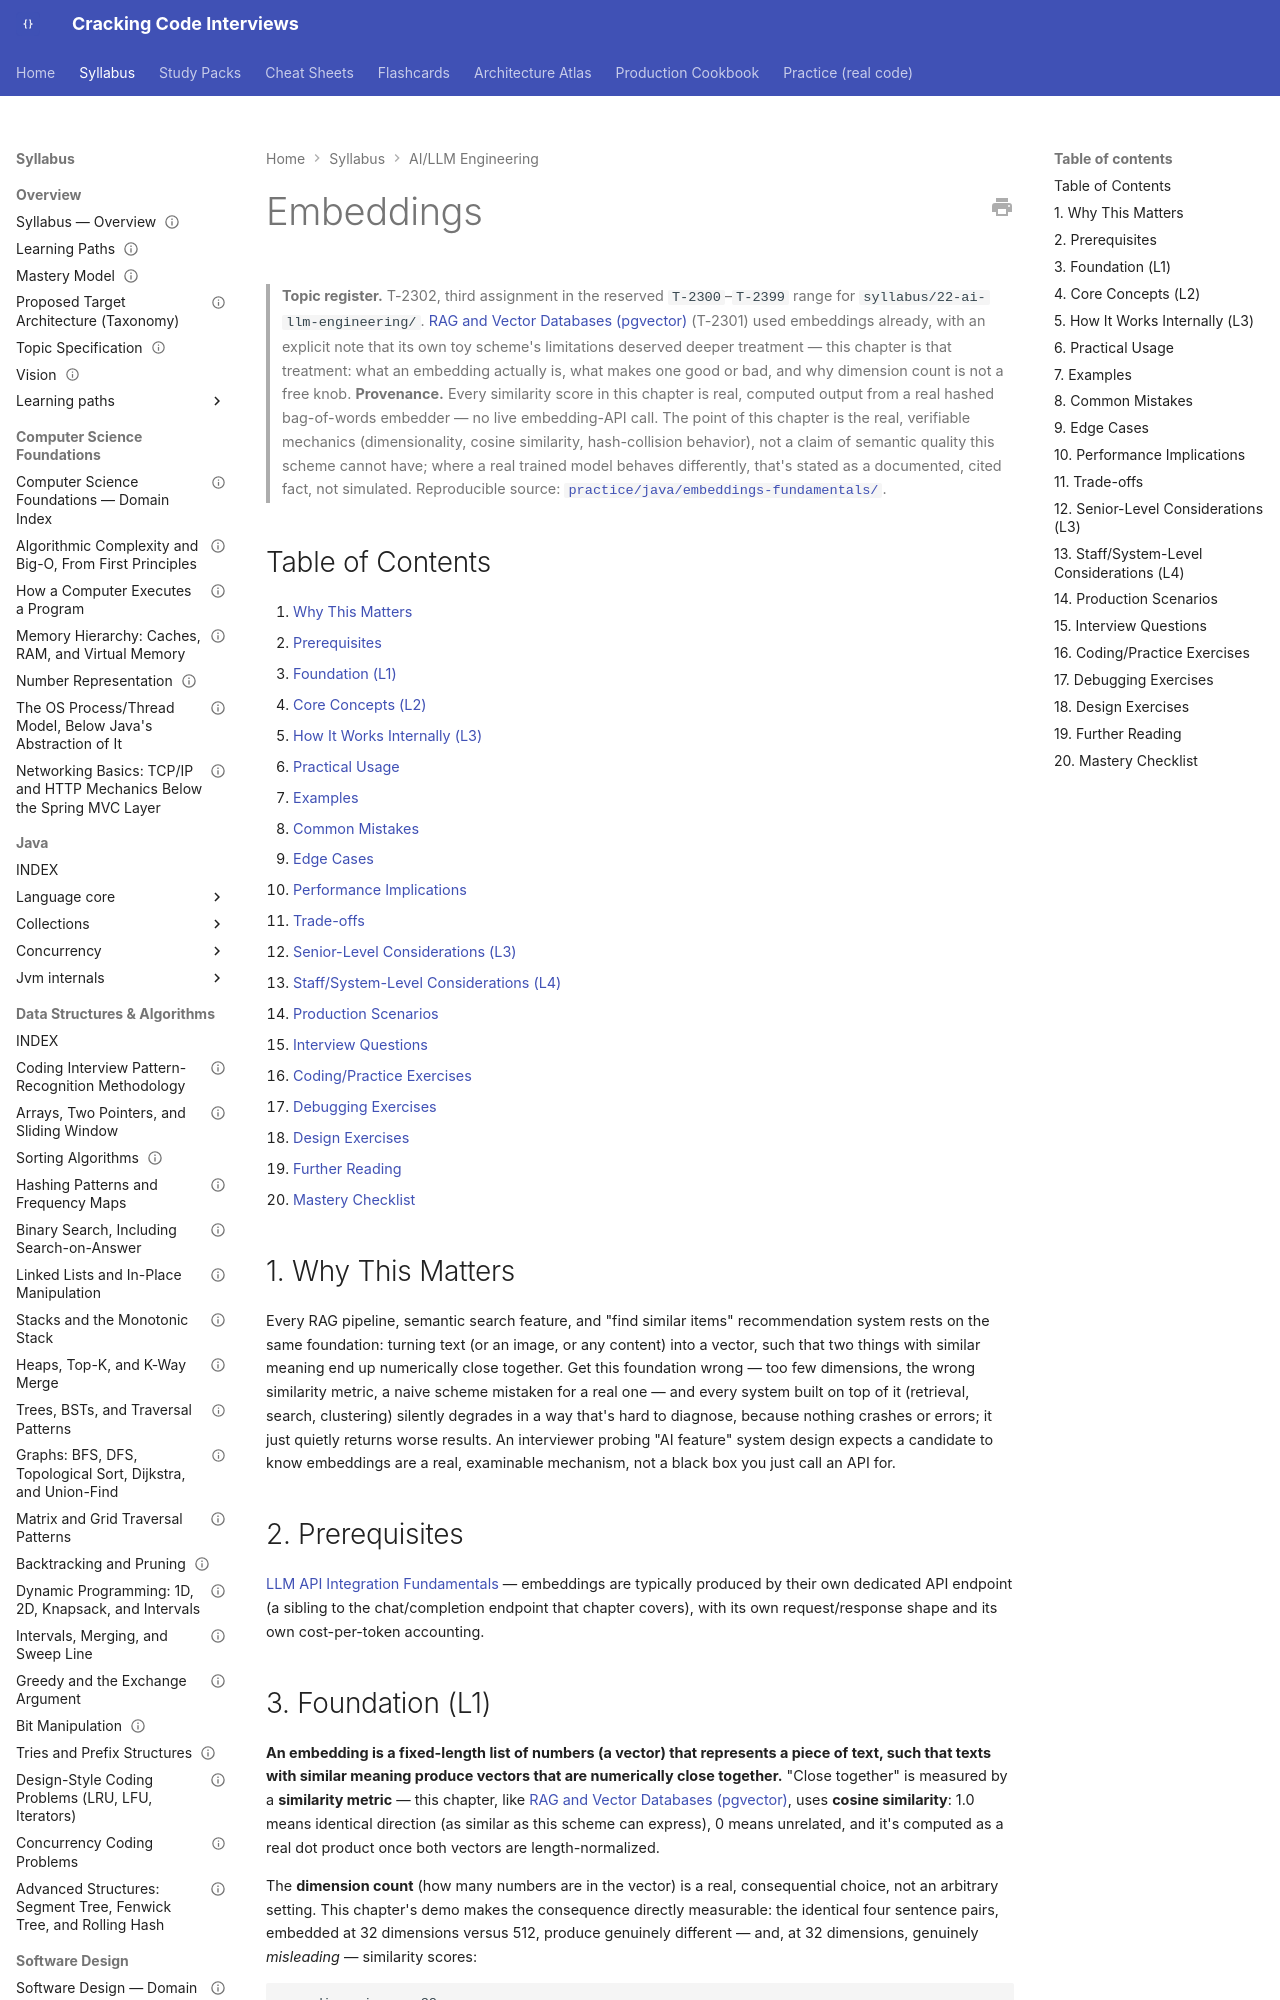

repository: JuanMelendres/cracking-code-interviews · page: syllabus/22-ai-llm-engineering/embeddings/index.html · generator: mkdocs

---
title: "Embeddings"
slug: embeddings
document_type: syllabus-topic
domain: 22-ai-llm-engineering
topic_id: T-2302
status: canonical
version: 1.0
last_updated: 2026-09-10
mastery_levels_covered: [L1, L2, L3, L4]
prerequisites:
  - llm-api-integration-fundamentals.md
related:
  - rag-and-vector-databases.md
  - ../11-system-design/storage-selection-tradeoffs.md
practice: ../../practice/java/embeddings-fundamentals/
production_scenarios: []
interview_paths: [mid-to-senior, senior-to-staff, interview-emergency-sprint]
official_references:
  - https://platform.openai.com/docs/guides/embeddings
  - https://docs.voyageai.com/docs/embeddings
---

# Embeddings

> **Topic register.** T-2302, third assignment in the reserved `T-2300`–`T-2399` range for `syllabus/22-ai-llm-engineering/`. [RAG and Vector Databases (pgvector)](rag-and-vector-databases.md) (T-2301) used embeddings already, with an explicit note that its own toy scheme's limitations deserved deeper treatment — this chapter is that treatment: what an embedding actually is, what makes one good or bad, and why dimension count is not a free knob.
> **Provenance.** Every similarity score in this chapter is real, computed output from a real hashed bag-of-words embedder — no live embedding-API call. The point of this chapter is the real, verifiable mechanics (dimensionality, cosine similarity, hash-collision behavior), not a claim of semantic quality this scheme cannot have; where a real trained model behaves differently, that's stated as a documented, cited fact, not simulated. Reproducible source: [`practice/java/embeddings-fundamentals/`](../../practice/java/embeddings-fundamentals/).

## Table of Contents

1. [Why This Matters](#1-why-this-matters)
2. [Prerequisites](#2-prerequisites)
3. [Foundation (L1)](#3-foundation-l1)
4. [Core Concepts (L2)](#4-core-concepts-l2)
5. [How It Works Internally (L3)](#5-how-it-works-internally-l3)
6. [Practical Usage](#6-practical-usage)
7. [Examples](#7-examples)
8. [Common Mistakes](#8-common-mistakes)
9. [Edge Cases](#9-edge-cases)
10. [Performance Implications](#10-performance-implications)
11. [Trade-offs](#11-trade-offs)
12. [Senior-Level Considerations (L3)](#12-senior-level-considerations-l3)
13. [Staff/System-Level Considerations (L4)](#13-staffsystem-level-considerations-l4)
14. [Production Scenarios](#14-production-scenarios)
15. [Interview Questions](#15-interview-questions)
16. [Coding/Practice Exercises](#16-codingpractice-exercises)
17. [Debugging Exercises](#17-debugging-exercises)
18. [Design Exercises](#18-design-exercises)
19. [Further Reading](#19-further-reading)
20. [Mastery Checklist](#20-mastery-checklist)
